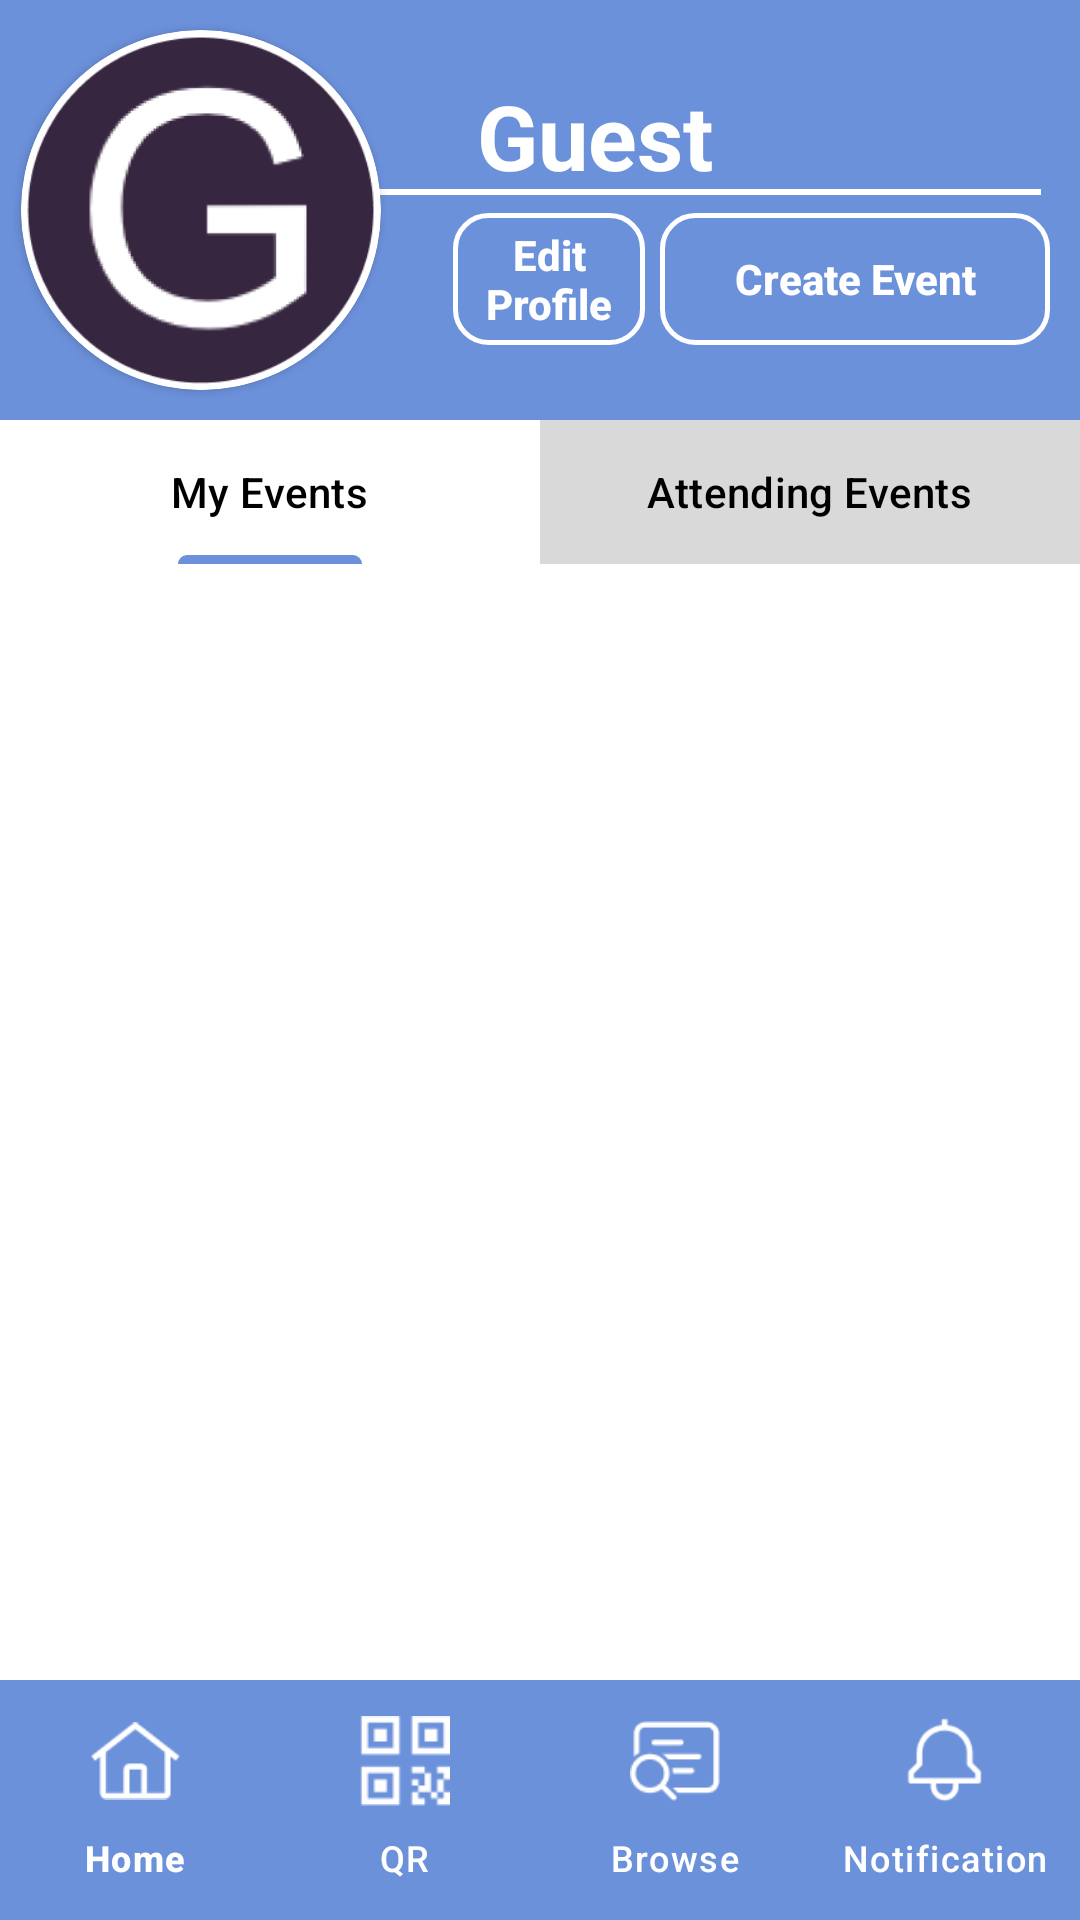

Reconstruct the res/layout file that produces this screen, plus the resources it refers to.
<!-- AndroidManifest.xml: application theme Theme.ScANDROID -->
<!-- res/layout/homepage_activity.xml -->
<?xml version="1.0" encoding="utf-8"?>
<androidx.constraintlayout.widget.ConstraintLayout xmlns:android="http://schemas.android.com/apk/res/android"
    xmlns:app="http://schemas.android.com/apk/res-auto"
    xmlns:tools="http://schemas.android.com/tools"
    android:id="@+id/homepage_activity"
    android:layout_width="match_parent"
    android:layout_height="match_parent"
    android:background="@color/white">

    <RelativeLayout
        android:id="@+id/profile_info"
        android:layout_width="match_parent"
        android:layout_height="140dp"
        android:background="@color/blue"
        app:layout_constraintEnd_toEndOf="parent"
        app:layout_constraintHorizontal_bias="0.0"
        app:layout_constraintStart_toStartOf="parent"
        app:layout_constraintTop_toTopOf="parent">

        <androidx.cardview.widget.CardView
            android:id="@+id/profile_pic_card"
            android:layout_width="120dp"
            android:layout_height="120dp"
            android:layout_marginStart="7dp"
            android:layout_marginTop="10dp"
            app:cardCornerRadius="60dp">

            <ImageView
                android:id="@+id/profile_image"
                android:layout_width="match_parent"
                android:layout_height="match_parent"
                android:scaleType="centerCrop"
                android:layout_gravity="center"
                android:src="@drawable/guest_default_image">
            </ImageView>

        </androidx.cardview.widget.CardView>

        <androidx.appcompat.widget.AppCompatButton
            android:id="@+id/edit_profile_button"
            style="inter"
            android:layout_width="120dp"
            android:layout_height="44dp"
            android:layout_alignParentBottom="true"
            android:layout_marginStart="24dp"
            android:layout_marginTop="7dp"
            android:layout_marginBottom="25dp"
            android:layout_toEndOf="@+id/profile_pic_card"
            android:layout_toStartOf="@+id/create_event_button"
            android:background="@drawable/button_outline_white"
            android:paddingStart="5dp"
            android:paddingEnd="5dp"
            android:text="@string/edit_profile_text"
            android:textAllCaps="false"
            android:textColor="@color/white"
            android:textStyle="bold" />

        <androidx.appcompat.widget.AppCompatButton
            android:id="@+id/create_event_button"
            android:layout_width="130dp"
            android:layout_height="44dp"
            android:layout_alignParentEnd="true"
            android:layout_alignParentBottom="true"
            android:layout_marginStart="5dp"
            android:layout_marginTop="70dp"
            android:layout_marginEnd="10dp"
            android:layout_marginBottom="25dp"
            android:background="@drawable/button_outline_white"
            android:paddingStart="2dp"
            android:paddingEnd="2dp"
            android:text="@string/create_event_text"
            android:textAllCaps="false"
            android:textColor="@color/white"
            android:textStyle="bold" />

        <View
            android:id="@+id/homepage_profile_line"
            android:layout_width="245dp"
            android:layout_height="2dp"
            android:layout_alignParentTop="true"
            android:layout_alignParentEnd="true"
            android:layout_marginStart="11dp"
            android:layout_marginTop="63dp"
            android:layout_marginEnd="13dp"
            android:background="@color/white" />


        <TextView
            android:id="@+id/homepage_name_text"
            android:layout_width="260dp"
            android:layout_height="wrap_content"
            android:layout_alignParentTop="true"
            android:layout_marginStart="32dp"
            android:layout_marginTop="25dp"
            android:layout_marginBottom="10dp"
            android:layout_toEndOf="@+id/profile_pic_card"
            android:text="@string/guest_text"
            android:textColor="@color/white"
            android:textSize="30sp"
            android:textStyle="bold" />
    </RelativeLayout>

    <com.google.android.material.tabs.TabLayout
        android:id="@+id/homepage_tabs"
        android:layout_width="0dp"
        android:layout_height="wrap_content"
        app:layout_constraintTop_toBottomOf="@id/profile_info"
        app:layout_constraintStart_toStartOf="parent"
        app:layout_constraintEnd_toEndOf="parent"
        app:tabTextColor="@color/black"
        app:tabBackground="@drawable/tab_colour_selector"
        app:tabIndicatorColor="@color/blue">

        <com.google.android.material.tabs.TabItem
            android:layout_width="wrap_content"
            android:layout_height="wrap_content"
            android:text="@string/my_events_text"
            android:background="@color/blue">
        </com.google.android.material.tabs.TabItem>

        <com.google.android.material.tabs.TabItem
            android:layout_width="wrap_content"
            android:layout_height="wrap_content"
            android:text="@string/attending_events_text"
            android:background="@color/blue">
        </com.google.android.material.tabs.TabItem>
    </com.google.android.material.tabs.TabLayout>

    <RelativeLayout
        android:layout_width="match_parent"
        android:layout_height="wrap_content"
        app:layout_constraintTop_toBottomOf="@id/homepage_tabs">
        <androidx.viewpager2.widget.ViewPager2
            android:id="@+id/homepage_pager"
            android:layout_width="match_parent"
            android:layout_height="wrap_content">
        </androidx.viewpager2.widget.ViewPager2>
    </RelativeLayout>

    <com.google.android.material.bottomnavigation.BottomNavigationView
        android:id="@+id/navigation_bar"
        android:layout_width="match_parent"
        android:layout_height="wrap_content"
        android:background="@color/blue"
        app:layout_constraintBottom_toBottomOf="parent"
        app:layout_constraintEnd_toEndOf="parent"
        app:layout_constraintStart_toStartOf="parent"
        app:menu="@menu/navigation_bar_menu"
        app:itemIconTint="@color/white"
        app:itemTextColor="@color/white"
        app:itemIconSize="30dp"
        app:labelVisibilityMode="labeled">
    </com.google.android.material.bottomnavigation.BottomNavigationView>

</androidx.constraintlayout.widget.ConstraintLayout>
<!-- resources referenced by this layout -->
<resources>
  <color name="black">#FF000000</color>
  <color name="blue">#6C91DB</color>
  <color name="white">#FFFFFFFF</color>
  <!-- drawable button_outline_white (drawable) -->
  <?xml version="1.0" encoding="utf-8"?>
  <shape xmlns:android="http://schemas.android.com/apk/res/android"
      android:shape="rectangle">
      <corners android:radius="11.15dp" />
      <stroke android:width="5px" android:color="@color/white" />
  </shape>
  <!-- drawable guest_default_image: png bitmap (drawable, 15067 bytes) -->
  <!-- drawable tab_colour_selector (drawable) -->
  <?xml version="1.0" encoding="utf-8"?>
  <selector xmlns:android="http://schemas.android.com/apk/res/android">
      <item android:drawable="@color/white" android:state_selected="true" />
      <item android:drawable="@color/light_grey" />
  </selector>
  <string name="attending_events_text">Attending Events</string>
  <string name="create_event_text">Create Event</string>
  <string name="edit_profile_text">Edit Profile</string>
  <string name="guest_text">Guest</string>
  <string name="my_events_text">My Events</string>
  <style name="Theme.ScANDROID" parent="Base.Theme.ScANDROID" />
  <color name="light_grey">#D9D9D9</color>
  <style name="Base.Theme.ScANDROID" parent="Theme.Material3.DayNight.NoActionBar">
          
          
          <item name="android:statusBarColor">@color/blue</item>
          <item name="android:navigationBarColor">@color/blue</item>
      </style>
</resources>
